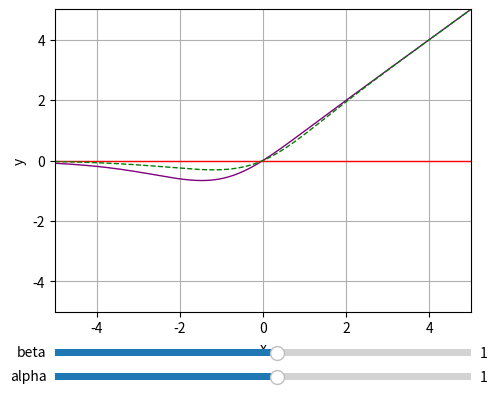

Here is the Python script that generated this plot:
from numpy import pi, sin
import numpy as np
import matplotlib.pyplot as plt
from matplotlib.widgets import Slider, Button, RadioButtons
import math


def func_mish(x, interval_0_1=False):
    return x * np.tanh(np.log(1 + np.exp(x)))


def func_mila(x, b, interval_0_1=False):
    return x * np.tanh(np.log(1 + np.exp(x + b)))


def func_mida(x, a, b, interval_0_1=False):
    return a * x * np.tanh(np.log(1 + np.exp(x + b)))


axis_color = 'lightgoldenrodyellow'
fig = plt.figure()
ax = fig.add_subplot(111)

# Adjust the subplots region to leave some space for the sliders and buttons
fig.subplots_adjust(left=0.25, bottom=0.25)

min_x = -5
max_x = 5
min_y = -5
max_y = 5
a_0 = 1
b_0 = 1

z = np.arange(min_x, max_x, .01)

# Draw the initial plot
# The 'line' variable is used for modifying the line later
# [line_01] = ax.plot(z, [func_mila(k, b_0, interval_0_1=True) for k in z], linewidth=1, color='blue')
[line_02] = ax.plot(z, [func_mida(k, a_0, b_0, interval_0_1=True) for k in z], linewidth=1, color='purple')
# [line_cte1] = ax.plot(z, [1 for x in z], linewidth=1, color='red', linestyle='-')
[line_cte0] = ax.plot(z, [0 for x in z], linewidth=1, color='red', linestyle='-')
[mish_fixed] = ax.plot(z, [func_mish(k, interval_0_1=True) for k in z], linewidth=1, color='green', linestyle='dashed')
# [line_sigmoid] = ax.plot(z, [1/(1+np.exp(-x)) for x in z], linewidth=1, color='green', linestyle='dashed')
# [line_tanh] = ax.plot(z, np.tanh(z), linewidth=1, color='green', linestyle='dotted')

ax.set_xlim([min_x, max_x])
ax.set_ylim([min_y, max_y])
ax.grid(True)
ax.set_xlabel('x')
ax.set_ylabel('y')

# Add sliders for tweaking the parameters
beta_slider_ax = fig.add_axes([0.25, 0.15, 0.65, 0.03], facecolor=axis_color)
beta_slider = Slider(beta_slider_ax, 'beta', -15.0, 15.0, valinit=b_0)
alpha_slider_ax = fig.add_axes([0.25, 0.1, 0.65, 0.03], facecolor=axis_color)
alpha_slider = Slider(alpha_slider_ax, 'alpha', -15.0, 15.0, valinit=a_0)

# Define an action for modifying the line when any slider's value changes
def sliders_on_changed(val):
    # line_01.set_ydata([func_mila(k, beta_slider.val, interval_0_1=True) for k in z])
    line_02.set_ydata([func_mida(k, alpha_slider.val, beta_slider.val, interval_0_1=True) for k in z])
    fig.canvas.draw_idle()

alpha_slider.on_changed(sliders_on_changed)
beta_slider.on_changed(sliders_on_changed)

plt.show()